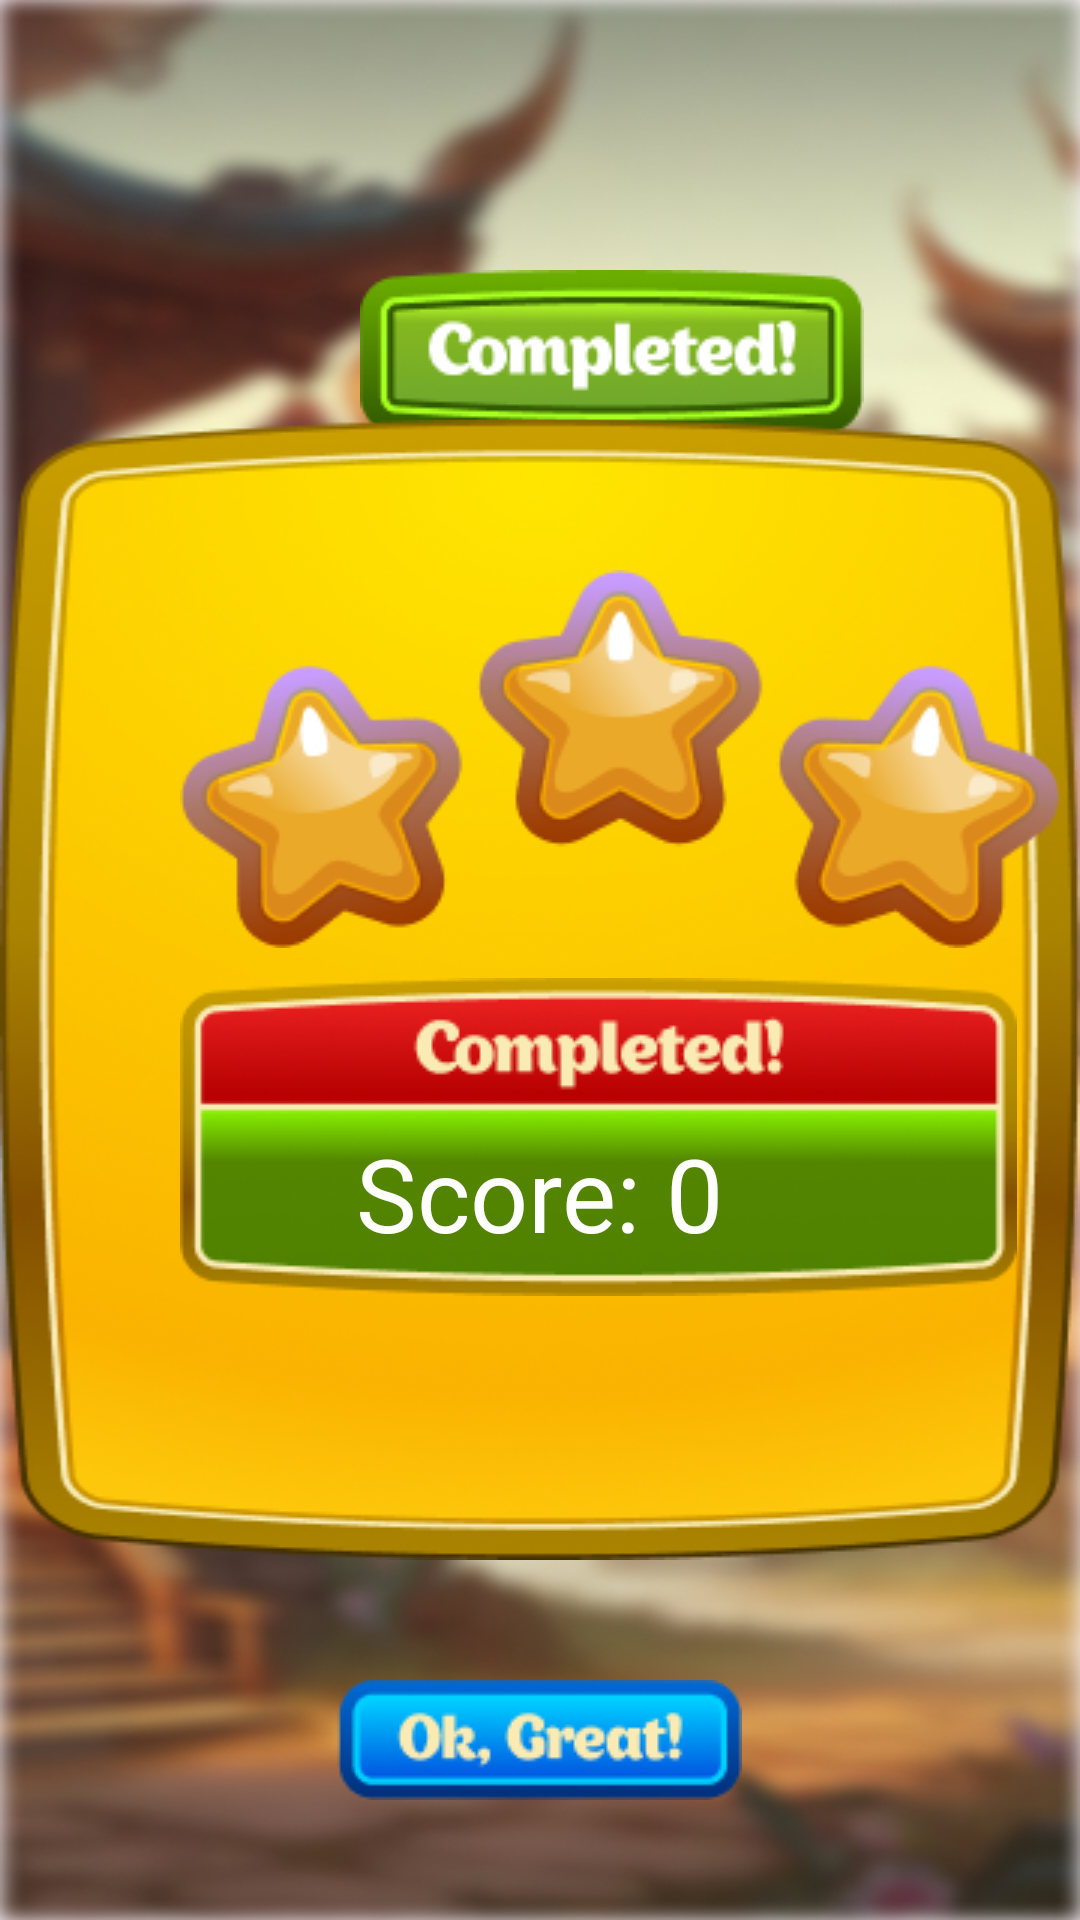

Android layout source for this screen:
<!-- AndroidManifest.xml: application theme Theme.CherryBlossomBurst -->
<!-- res/layout/activity_win_screen.xml -->
<RelativeLayout xmlns:android="http://schemas.android.com/apk/res/android"
    android:layout_width="match_parent"
    android:layout_height="match_parent"
    android:layout_gravity="center"
    android:gravity="center"
    android:background="@drawable/bg">


    <ImageView
        android:layout_width="wrap_content"
        android:layout_height="wrap_content"
        android:background="@drawable/completed"
        android:layout_marginTop="50dp"
        android:layout_marginLeft="120dp"
        />




    <ImageView
        android:id="@+id/winMessage"
        android:layout_width="match_parent"
        android:layout_height="wrap_content"
        android:background="@drawable/completeboard"
        android:layout_marginTop="100dp"
        />

    <ImageView
        android:id="@+id/star"
        android:layout_width="wrap_content"
        android:layout_height="wrap_content"
        android:layout_marginLeft="60dp"
        android:layout_marginTop="150dp"
        android:background="@drawable/winstar"
        />

    <ImageView
        android:id="@+id/star2"
        android:layout_width="wrap_content"
        android:layout_height="wrap_content"
        android:layout_below="@+id/star"
        android:layout_marginLeft="60dp"
        android:textAlignment="viewEnd"
        android:layout_marginTop="10dp"
        android:background="@drawable/pointbg"
        />

    <TextView
        android:id="@+id/scoreTextView"
        android:layout_width="wrap_content"
        android:layout_height="wrap_content"
        android:text="Score: 0"
        android:textColor="@color/white"
        android:textSize="34sp"
        android:layout_marginTop="59dp"
        android:layout_centerHorizontal="true"
        android:layout_below="@+id/star"
        />


    <ImageView
        android:id="@+id/nextLevelButton"
        android:layout_width="wrap_content"
        android:layout_height="wrap_content"
        android:src="@drawable/nextbtn"
        android:layout_below="@id/winMessage"
        android:layout_centerHorizontal="true"
        android:layout_marginTop="40dp"/>


</RelativeLayout>
<!-- resources referenced by this layout -->
<resources>
  <!-- drawable bg: png bitmap (drawable, 483078 bytes) -->
  <!-- drawable completeboard: png bitmap (drawable, 98338 bytes) -->
  <!-- drawable completed: png bitmap (drawable, 9890 bytes) -->
  <!-- drawable nextbtn: png bitmap (drawable, 5998 bytes) -->
  <!-- drawable pointbg: png bitmap (drawable, 22580 bytes) -->
  <!-- drawable winstar: png bitmap (drawable, 27391 bytes) -->
  <style name="Theme.CherryBlossomBurst" parent="Base.Theme.CherryBlossomBurst" />
  <style name="Base.Theme.CherryBlossomBurst" parent="Theme.Material3.DayNight.NoActionBar">
          
          
      </style>
  <!-- not gathered from this repository: default colours our renderer supplied (Android Studio template values) -->
  <color name="white">#FFFFFFFF</color>
</resources>
